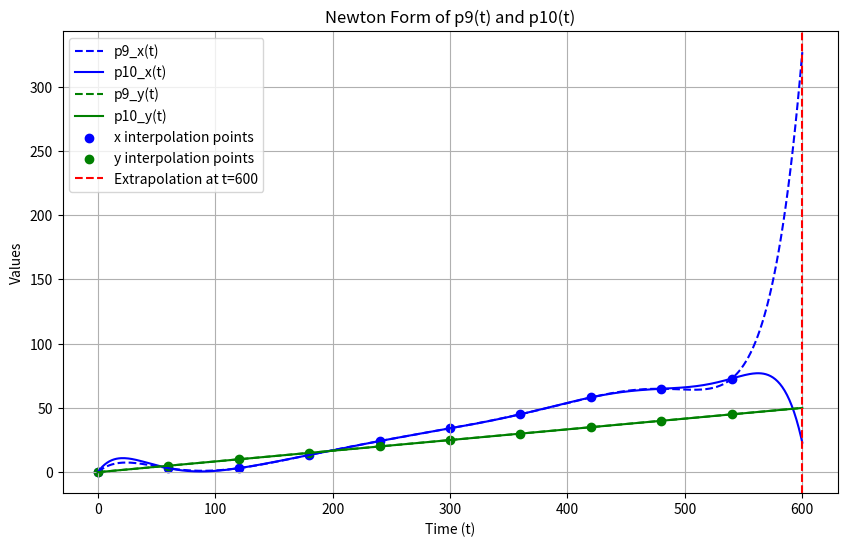

This chart was generated by the following Python code:
import numpy as np
import matplotlib.pyplot as plt

# Given data points
t = np.array([0, 60, 120, 180, 240, 300, 360, 420, 480, 540])  # Time data
x = np.array([0.0, 3.129, 3.097, 13.346, 24.2, 34.085, 45.071, 58.19, 64.907, 72.9])  # Selected x-coordinates
y = np.array([0, 5, 10, 15, 20, 25, 30, 35, 40, 45])  # Y-coordinates

# Divided Differences Algorithm
def divided_differences(t, values):
    n = len(t)
    table = np.zeros((n, n))
    table[:, 0] = values  # First column is the values themselves

    for j in range(1, n):
        for i in range(n - j):
            table[i, j] = (table[i + 1, j - 1] - table[i, j - 1]) / (t[i + j] - t[i])
    return table[0, :]  # Return the coefficients (top row)

# Compute Newton coefficients for x(t) and y(t)
coeff_x = divided_differences(t, x)
coeff_y = divided_differences(t, y)

# Evaluate Newton Polynomial
def newton_polynomial(t_eval, t, coeffs):
    n = len(coeffs)
    result = 0
    for i in range(n - 1, -1, -1):  # Use Horner's method for efficiency
        result = coeffs[i] + (t_eval - t[i]) * result
    return result

# Extend to p10(t) with t=600
t_extended = np.append(t, 600)
x_extended = np.append(x, 23.0)  # Extrapolated x(600)
y_extended = np.append(y, 50.0)  # Extrapolated y(600)

# Recompute coefficients for p10(t)
coeff_x_extended = divided_differences(t_extended, x_extended)
coeff_y_extended = divided_differences(t_extended, y_extended)

# Evaluate p9(t) and p10(t)
t_eval = np.linspace(0, 600, 601)  # Evaluation points
p9_x = [newton_polynomial(ti, t, coeff_x) for ti in t_eval]
p9_y = [newton_polynomial(ti, t, coeff_y) for ti in t_eval]
p10_x = [newton_polynomial(ti, t_extended, coeff_x_extended) for ti in t_eval]
p10_y = [newton_polynomial(ti, t_extended, coeff_y_extended) for ti in t_eval]

# Plot results
plt.figure(figsize=(10, 6))
plt.plot(t_eval, p9_x, label="p9_x(t)", color="blue", linestyle="--")
plt.plot(t_eval, p10_x, label="p10_x(t)", color="blue")
plt.plot(t_eval, p9_y, label="p9_y(t)", color="green", linestyle="--")
plt.plot(t_eval, p10_y, label="p10_y(t)", color="green")
plt.scatter(t, x, color="blue", label="x interpolation points")
plt.scatter(t, y, color="green", label="y interpolation points")
plt.axvline(600, color="red", linestyle="--", label="Extrapolation at t=600")
plt.xlabel("Time (t)")
plt.ylabel("Values")
plt.title("Newton Form of p9(t) and p10(t)")
plt.legend()
plt.grid()
plt.show()
